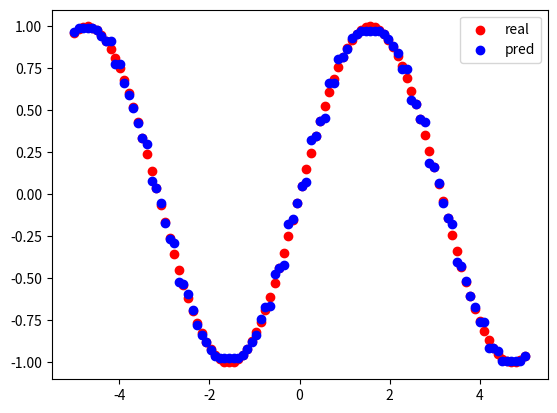

Here is the Python script that generated this plot:
"""
提升树：基于二叉回归树的提升算法
程序暂考虑输入为一维的情况
"""
from collections import defaultdict
import numpy as np
import matplotlib.pyplot as plt


class BoostingTree:
    def __init__(self, epsilon=1e-2):
        self.epsilon = epsilon  # 设置阀值
        self.cand_splits = []  # 候选切分点
        self.split_index = defaultdict(tuple)  # 由于要多次切分数据集，故预先存储，切分后数据点的索引
        self.split_list = []  # 最终各个基本回归树的切分点
        self.c1_list = []  # 切分点左区域取值
        self.c2_list = []  # 切分点右区域取值
        self.N = None  # 储存样本点个数
        self.n_split = None  # 记录所有切分点的个数

    def init_param(self, X_data):
        # 初始化参数
        self.N = X_data.shape[0]  # 过去样本点个数
        for i in range(1, self.N):
            self.cand_splits.append((X_data[i][0] + X_data[i - 1][0]) / 2)  # 计算所有可能的切分点
        self.n_split = len(self.cand_splits)
        for split in self.cand_splits:  # 遍历所有切分点
            left_index = np.where(X_data[:, 0] <= split)[0]  # 记录每个切分点的左边index
            right_index = list(set(range(self.N))-set(left_index))  # 记录切分点的右边index
            self.split_index[split] = (left_index, right_index)  # 记录切分点的左右的切分情况
        return

    def _cal_err(self, split, y_res):
        # 计算每个切分点的误差
        inds = self.split_index[split]  # 获取切分点下标
        left = y_res[inds[0]]  # 获取切分点左边的数据集合
        right = y_res[inds[1]]  # 获取切分点右边的数据集合

        c1 = np.sum(left) / len(left)  # 左侧平均值
        c2 = np.sum(right) / len(right)  # 右侧平均值
        y_res_left = left - c1  # 左侧的残差列表
        #print('y_res_left=%s'%y_res_left)
        y_res_right = right - c2  # 右侧的残差列表
        res = np.hstack([y_res_left, y_res_right])  # 获得一个完整的残差列表
        res_square = np.apply_along_axis(lambda x: x ** 2, 0, res).sum()  # 计算残差的平方和,既损失函数
        return res_square, c1, c2

    def best_split(self, y_res):
        # 获取最佳切分点，并返回对应的残差
        best_split = self.cand_splits[0]  # 初始化最佳切分点
        #print('best_split=%s'%best_split)
        min_res_square, best_c1, best_c2 = self._cal_err(best_split, y_res)  # 初始化损失函数值, 左侧与右侧数据集的平均值

        for i in range(1, self.n_split):  # 遍历所有切分点, 获取最佳切分点, 并且计算相关的值
            res_square, c1, c2 = self._cal_err(self.cand_splits[i], y_res)
            if res_square < min_res_square:
                best_split = self.cand_splits[i]
                min_res_square = res_square
                best_c1 = c1
                best_c2 = c2

        self.split_list.append(best_split)  # 记录最佳切分点
        self.c1_list.append(best_c1)  # 记录左侧数据集的平均值
        self.c2_list.append(best_c2)  # 记录右侧数据集的平均值
        return

    def _fx(self, X):
        # 基于当前组合树，预测X的输出值
        s = 0
        # 遍历每一棵子树, 累加, 计算出组合树对x的预测值
        for split, c1, c2 in zip(self.split_list, self.c1_list, self.c2_list):
            if X < split:
                s += c1
            else:
                s += c2
        return s

    def update_y(self, X_data, y_data):
        # 每添加一颗回归树，就要更新y,即基于当前组合回归树的预测残差
        y_res = []  # 初始化化残差表
        for X, y in zip(X_data, y_data):  # 将X_data, y_data打包成一个（x,y）元素对
            y_res.append(y - self._fx(X[0]))  # 计算每一个元素对应的残差值
        y_res = np.array(y_res)
        res_square = np.apply_along_axis(lambda x: x ** 2, 0, y_res).sum()  # 计算出残差的平方, 既是损失函数
        return y_res, res_square

    def fit(self, X_data, y_data):
        self.init_param(X_data)  # 初始化参数, 村里参数
        y_res = y_data
        while True:
            self.best_split(y_res)
            y_res, res_square = self.update_y(X_data, y_data)
            if res_square < self.epsilon:  # 当损失函数的值小于阀值, 退出循环
                break
        return

    def predict(self, X):
        return self._fx(X)


if __name__ == '__main__':
    # data = np.array(
    #     [[1, 5.56], [2, 5.70], [3, 5.91], [4, 6.40], [5, 6.80], [6, 7.05], [7, 8.90], [8, 8.70], [9, 9.00], [10, 9.05]])
    # X_data = data[:, :-1]
    # y_data = data[:, -1]
    # BT = BoostingTree(epsilon=0.18)
    # BT.fit(X_data, y_data)
    # print(BT.split_list, BT.c1_list, BT.c2_list)
    X_data_raw = np.linspace(-5, 5, 100)  # 生成x
    #print('X_data_raw=%s'%X_data_raw)
    X_data = np.transpose([X_data_raw])  # 转秩, 生成列矩阵
    #print('X_data=%s'%X_data)
    y_data = np.sin(X_data_raw)  # 对应与每一个x,生y
    BT = BoostingTree(epsilon=0.1)
    BT.fit(X_data, y_data)

    y_pred = [BT.predict(X) for X in X_data]  # 计算出预测值

    # 计算两个矩阵的相关度, 既计算预测与实际数据之间差距
    score = np.corrcoef(y_pred, y_data, rowvar=0)[0, 1]
    print("\n\nThe accruacy socre is ", score)
    print('The error score is ', 1 - score)

    p1 = plt.scatter(X_data_raw, y_data, color='r')
    p2 = plt.scatter(X_data_raw, y_pred, color='b')
    plt.legend([p1, p2], ['real', 'pred'])
    plt.show()